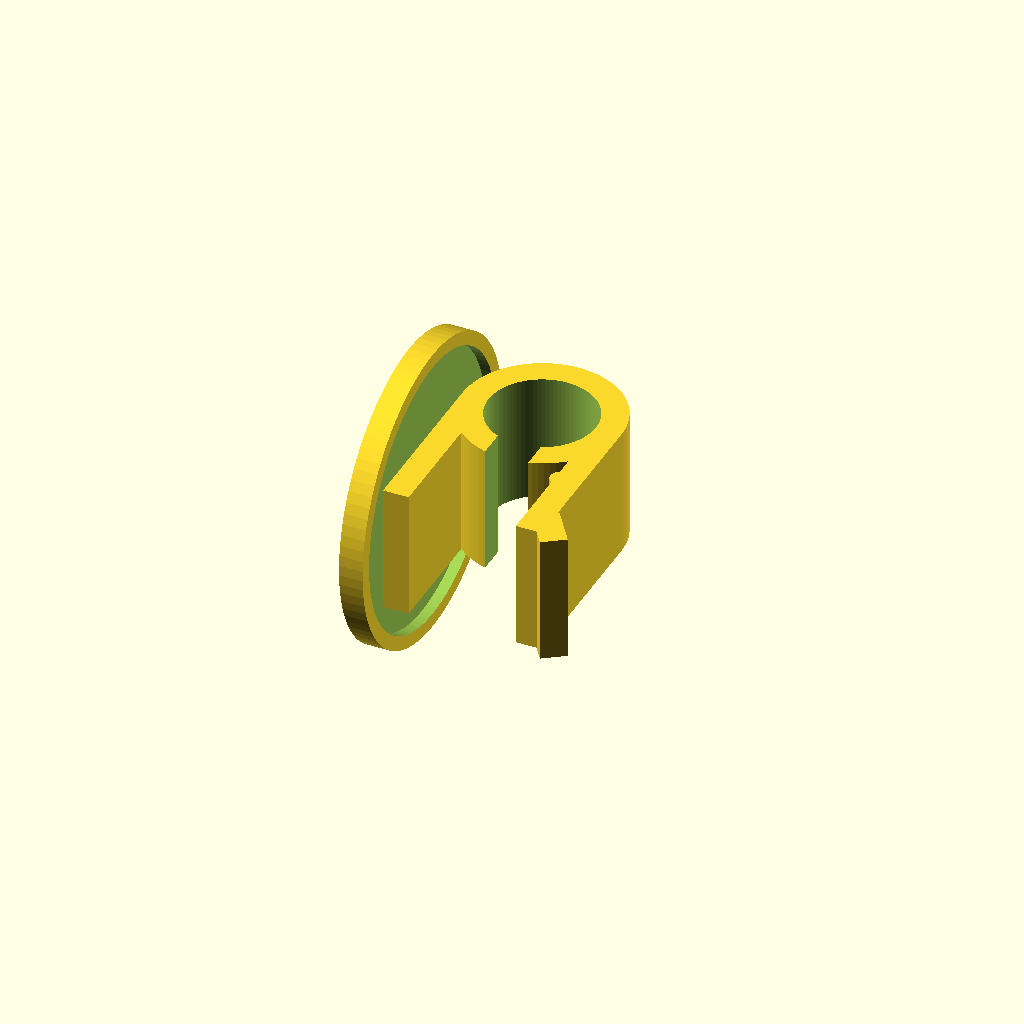
Cell 1 — every parameter at its default value.
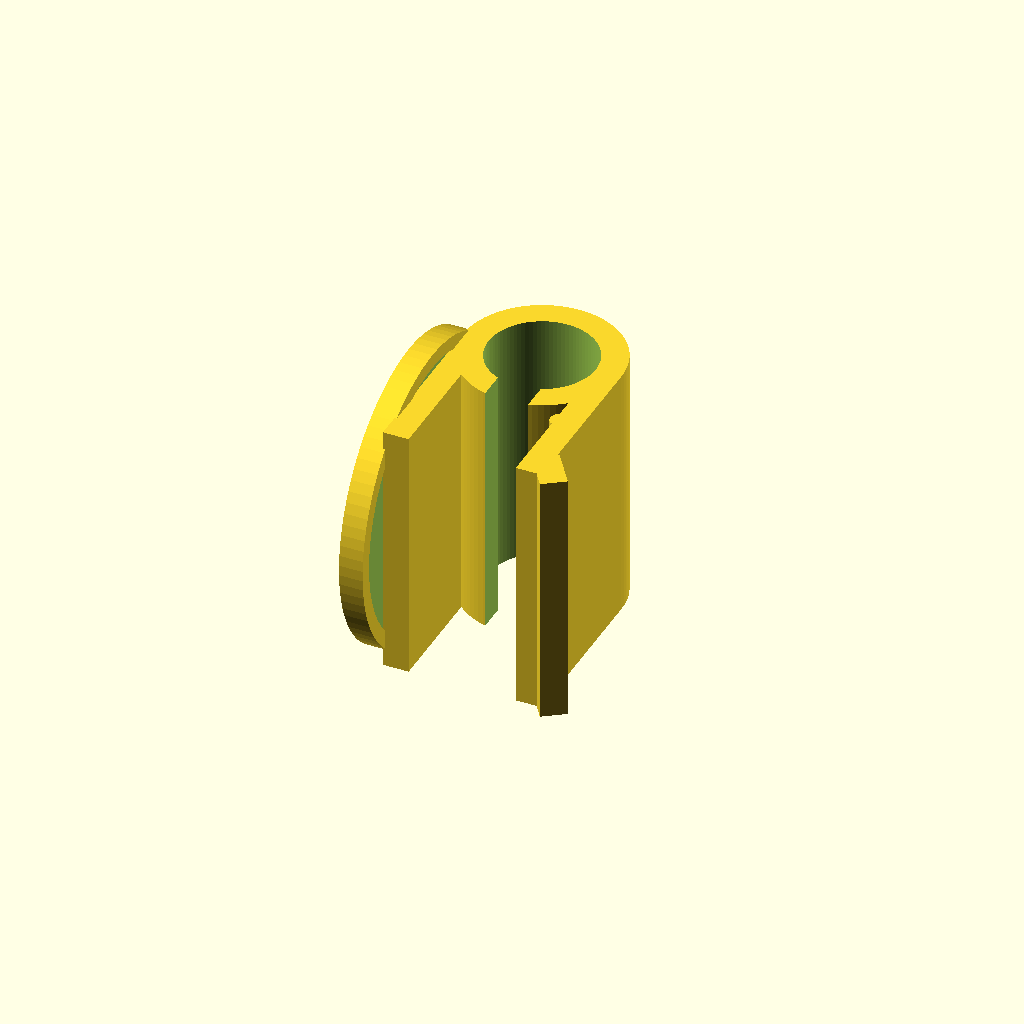
Cell 2 — clip_width set to 24, the other parameters unchanged.
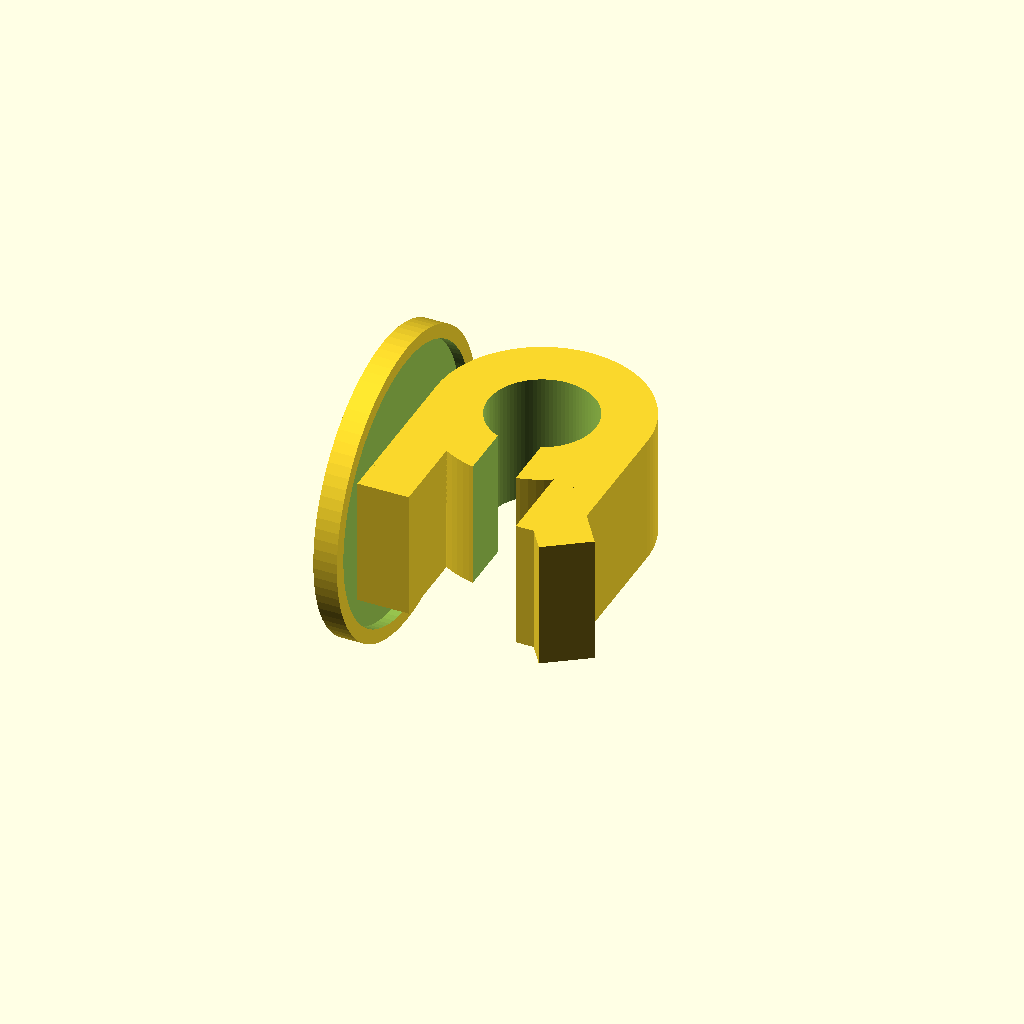
Cell 3 — clip_thickness set to 4.8, the other parameters unchanged.
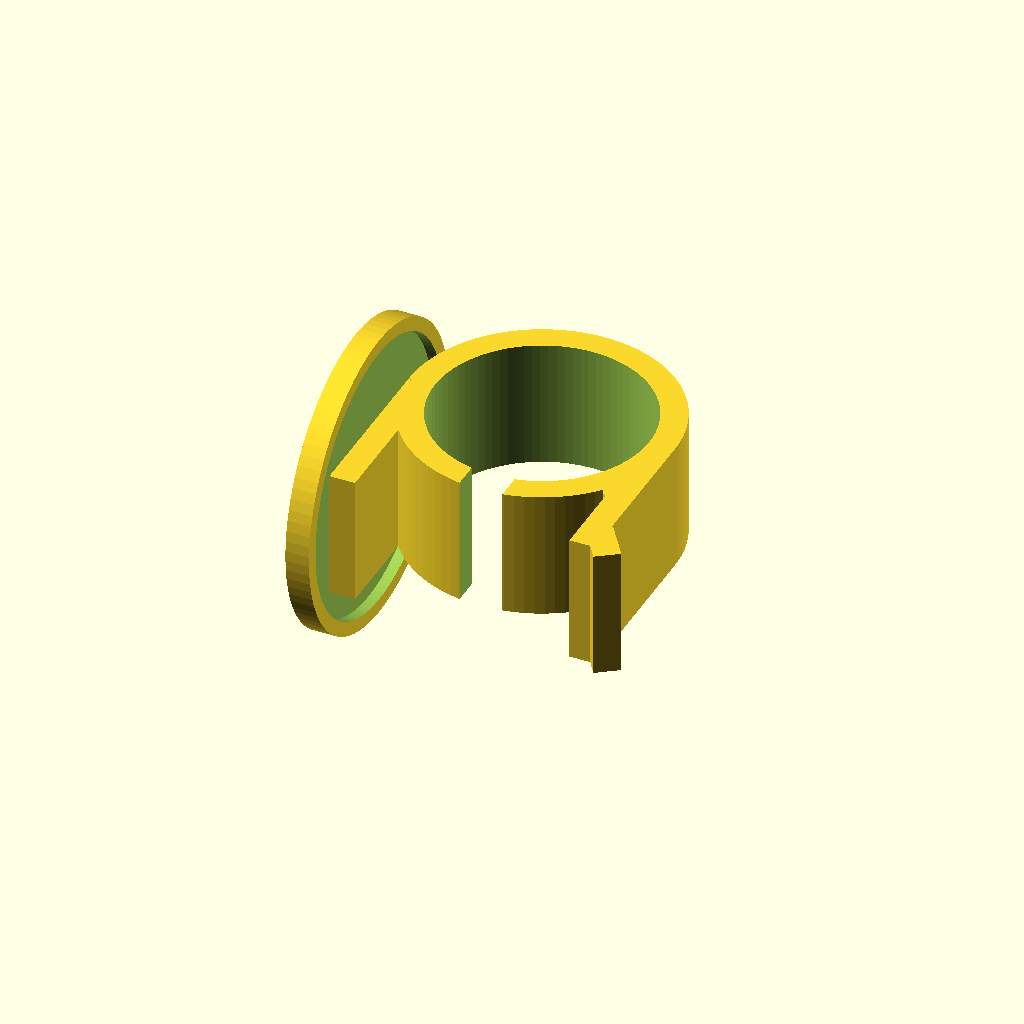
Cell 4 — inner_r set to 10, the other parameters unchanged.
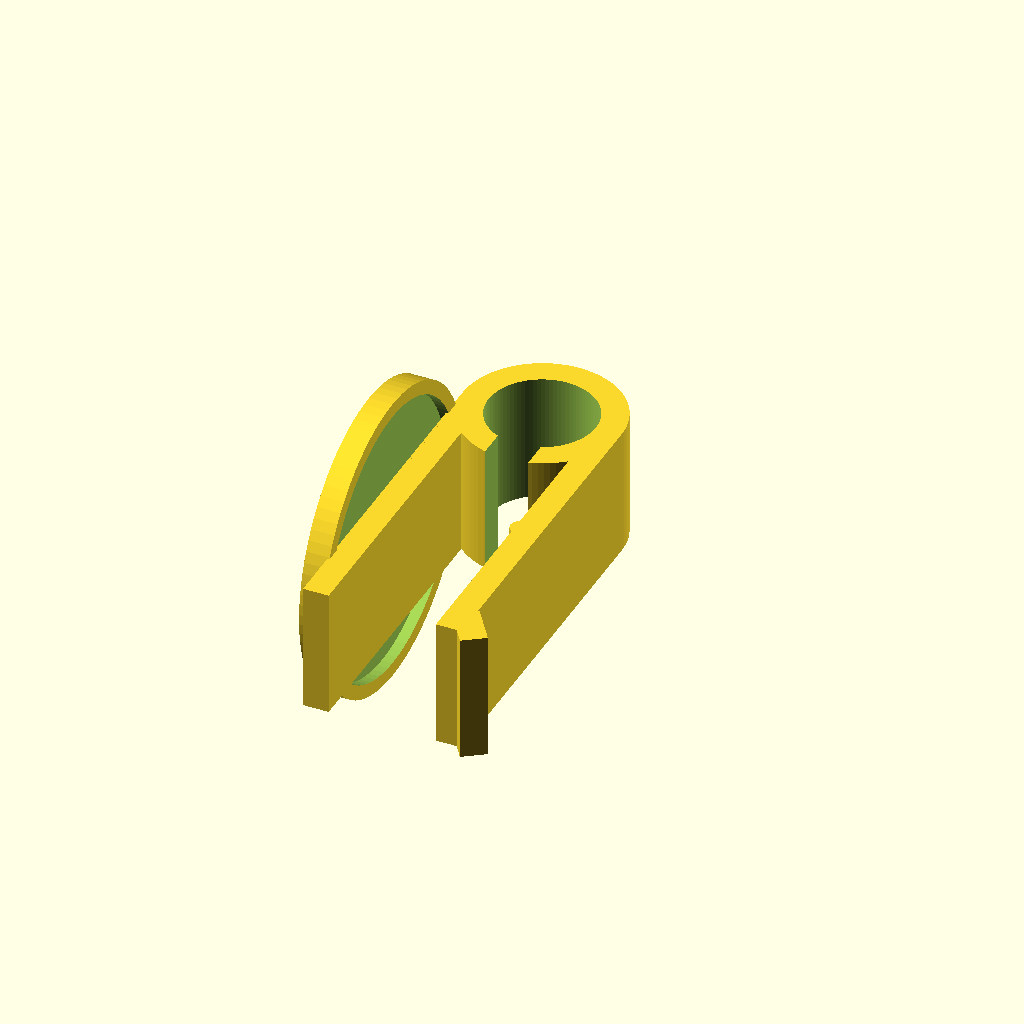
Cell 5: the same model with arm_len = 32.
One fixed orthographic camera (rotation 55°, 0°, 25°; colour scheme Cornfield) for every cell.
The OpenSCAD source (clipe_nfc_filamap.scad):

$fn = 90;

// Parâmetros do Clipe em Ômega
clip_width = 12.0;       // Largura do corpo do clipe
clip_thickness = 2.4;   // Espessura da mola
inner_r = 5.0;          // Raio interno do arco
opening_gap = 4.0;      // Encaixe da borda do carretel
arm_len = 16.0;         // Comprimento da perna

// Parâmetros do Berço NFC
nfc_tag_dia = 25.4;     // Diâmetro do adesivo NTAG213/215
nfc_recess_depth = 1.0; // Rebaixo para proteger o adesivo
disc_dia = 28.0;        // Diâmetro externo da orelha
disc_thick = 2.2;       // Espessura da orelha

module clipe_omega() {
    difference() {
        union() {
            // Arco superior
            cylinder(r = inner_r + clip_thickness, h = clip_width, center = true);
            // Perna esquerda (face de fixação da tag)
            translate([-(inner_r + clip_thickness/2), -arm_len/2, 0])
                cube([clip_thickness, arm_len, clip_width], center = true);
            // Perna direita com chanfro
            translate([(inner_r + clip_thickness/2), -arm_len/2, 0])
                cube([clip_thickness, arm_len, clip_width], center = true);
            // Aba de saída para facilitar encaixe
            translate([(inner_r + clip_thickness/2) + 1.5, -arm_len + 1, 0])
                rotate([0, 0, 35])
                cube([clip_thickness, 4, clip_width], center = true);
        }
        // Abertura interna do ômega
        cylinder(r = inner_r, h = clip_width + 2, center = true);
        translate([0, -arm_len/2, 0])
            cube([opening_gap, arm_len + 2, clip_width + 2], center = true);
    }
    
    // Dente serrilhado para prender a ponta do filamento 1.75mm
    translate([(inner_r + clip_thickness/2) - 0.8, -arm_len/2, 0])
        cylinder(r = 0.9, h = clip_width, center = true);
}

module berco_nfc() {
    difference() {
        // Disco estrutural externo
        cylinder(d = disc_dia, h = disc_thick, center = true);
        // Nicho embutido para a tag NFC
        translate([0, 0, (disc_thick - nfc_recess_depth) / 2 + 0.05])
            cylinder(d = nfc_tag_dia, h = nfc_recess_depth + 0.1, center = true);
    }
}

// Fusão do Clipe com a Orelha NFC
union() {
    clipe_omega();
    // Posiciona o disco na lateral da perna externa
    translate([-(inner_r + clip_thickness) - disc_thick/2 + 0.2, -arm_len/2 + 1.5, 0])
        rotate([0, 90, 0])
        berco_nfc();
}
Parameter table extracted from the source (name, type, default, range or options):
clip_width: number, default 12
clip_thickness: number, default 2.4
inner_r: number, default 5
opening_gap: number, default 4
arm_len: number, default 16
nfc_tag_dia: number, default 25.4
nfc_recess_depth: number, default 1
disc_dia: number, default 28
disc_thick: number, default 2.2
